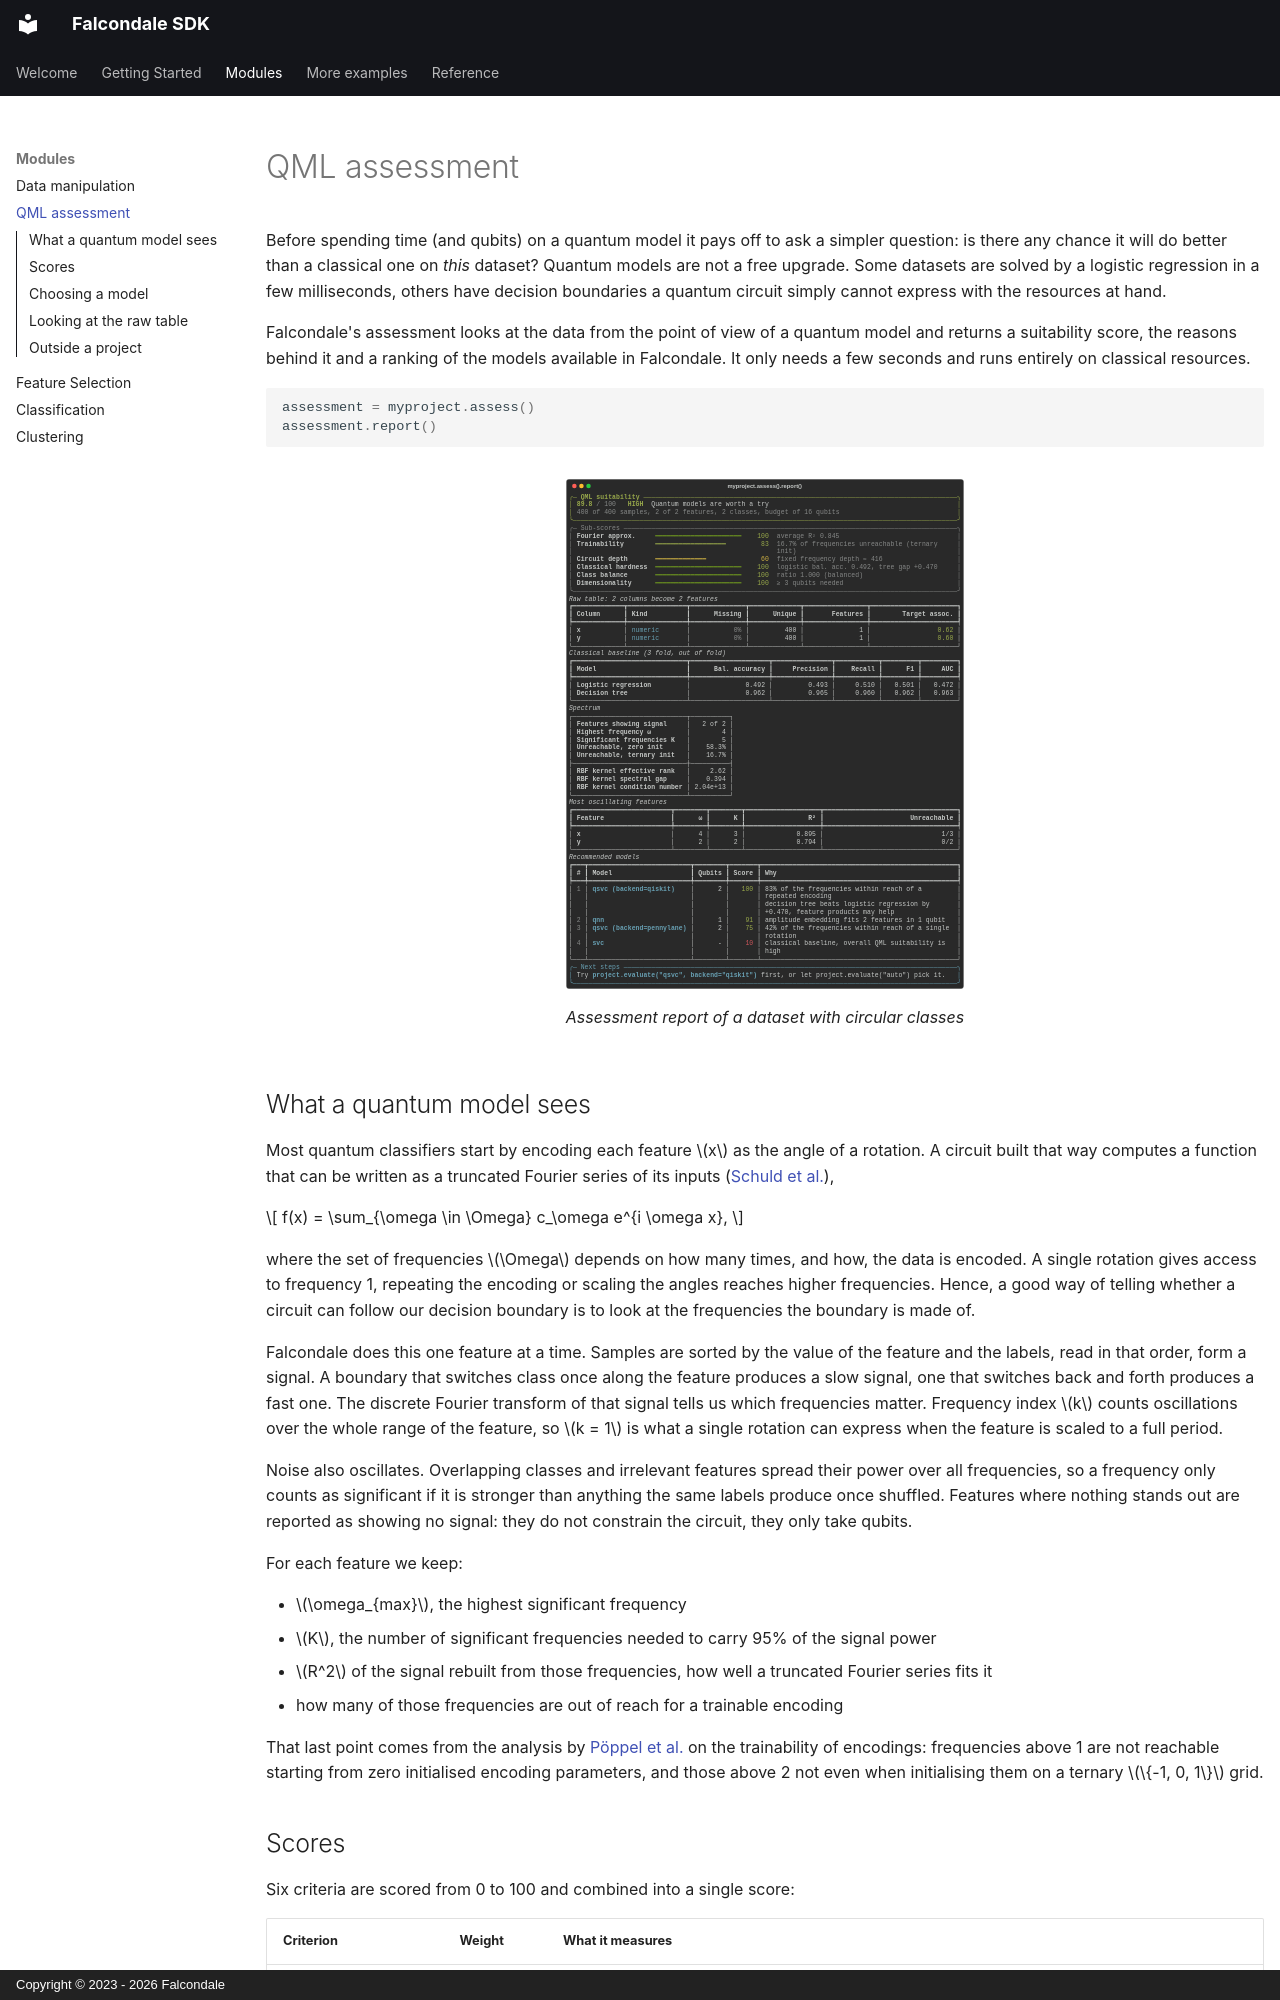

repository: Falcondale/falcondale-sdk · page: techniques/assessment/index.html · generator: mkdocs · copyright: Copyright © 2023 - 2026 Falcondale

Before spending time (and qubits) on a quantum model it pays off to ask a simpler question: is there any chance it will do better than a classical one on *this* dataset? Quantum models are not a free upgrade. Some datasets are solved by a logistic regression in a few milliseconds, others have decision boundaries a quantum circuit simply cannot express with the resources at hand.

Falcondale's assessment looks at the data from the point of view of a quantum model and returns a suitability score, the reasons behind it and a ranking of the models available in Falcondale. It only needs a few seconds and runs entirely on classical resources.

```python
assessment = myproject.assess()
assessment.report()
```

<figure markdown>
  ![assessment.svg](../assets/assessment.svg)
  <figcaption>Assessment report of a dataset with circular classes</figcaption>
</figure>

## What a quantum model sees

Most quantum classifiers start by encoding each feature $x$ as the angle of a rotation. A circuit built that way computes a function that can be written as a truncated Fourier series of its inputs ([Schuld et al.](https://arxiv.org/abs/2008.08605)),

$$
f(x) = \sum_{\omega \in \Omega} c_\omega e^{i \omega x},
$$

where the set of frequencies $\Omega$ depends on how many times, and how, the data is encoded. A single rotation gives access to frequency 1, repeating the encoding or scaling the angles reaches higher frequencies. Hence, a good way of telling whether a circuit can follow our decision boundary is to look at the frequencies the boundary is made of.

Falcondale does this one feature at a time. Samples are sorted by the value of the feature and the labels, read in that order, form a signal. A boundary that switches class once along the feature produces a slow signal, one that switches back and forth produces a fast one. The discrete Fourier transform of that signal tells us which frequencies matter. Frequency index $k$ counts oscillations over the whole range of the feature, so $k = 1$ is what a single rotation can express when the feature is scaled to a full period.

Noise also oscillates. Overlapping classes and irrelevant features spread their power over all frequencies, so a frequency only counts as significant if it is stronger than anything the same labels produce once shuffled. Features where nothing stands out are reported as showing no signal: they do not constrain the circuit, they only take qubits.

For each feature we keep:

* $\omega_{max}$, the highest significant frequency
* $K$, the number of significant frequencies needed to carry 95% of the signal power
* $R^2$ of the signal rebuilt from those frequencies, how well a truncated Fourier series fits it
* how many of those frequencies are out of reach for a trainable encoding

That last point comes from the analysis by [Pöppel et al.](https://arxiv.org/abs/2602.23409) on the trainability of encodings: frequencies above 1 are not reachable starting from zero initialised encoding parameters, and those above 2 not even when initialising them on a ternary $\{-1, 0, 1\}$ grid.
